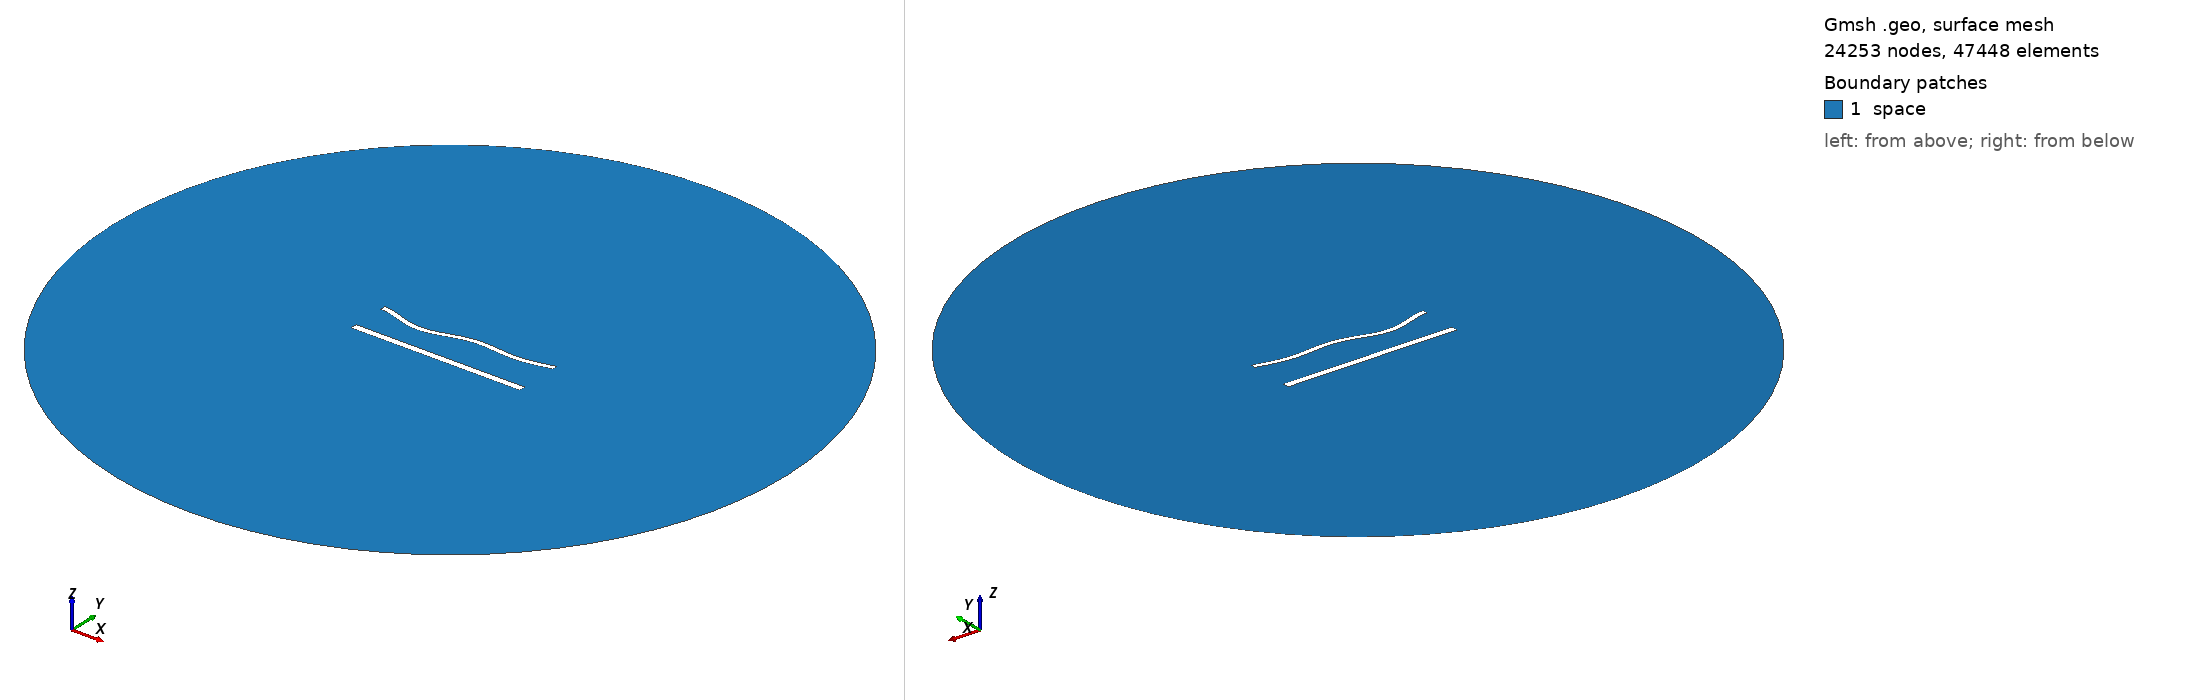

Gmsh geometry script, surface-meshed: 24253 nodes, 47448 surface elements. Boundary patches (legend numbers): 1 space. Left view from above one corner, right view from below the opposite corner. Legend entries are the model's physical surfaces. The drawing asked Gmsh for element sizes between 1% and 20% of the model's largest extent; the script's own settings can give other sizes.

=== 1324.geo (drawn) ===
//---------------------------------------
// Geometry kernel
//---------------------------------------

SetFactory("OpenCASCADE");



//---------------------------------------
// Parameters of the geometry
//---------------------------------------

// Overetch of the upper plate
overetch = 0.375;

// Distance between the plates
distance = 22.5;

// Discretization over the x axis (for the deformation)
nx = 50; 

// Length of the plate
L = 100 - overetch; 

// Number of modes
n = 4; 

// 1st mode coefficient
coeff(1) = 0.0;
beta(1) = 0.596864 * 3.1415926535 / L;

// 2nd mode coefficient
coeff(2) = -1.5;
beta(2) = 1.49418 * 3.1415926535 / L;

// 3rd mode coefficient
coeff(3) = -1.5;
beta(3) = 2.50025 * 3.1415926535 / L;

// 4th mode coefficient
coeff(4) = -1.5;
beta(4) = 3.49999 * 3.1415926535 / L;



//---------------------------------------
// Upper plate (deformed rectangle)
//---------------------------------------

// Coordiantes of the upper plate
xmin = -50;
xmax = 50 - overetch;

// Height of the upper plate
yheight = 4 - 2 * overetch;

// Indexes of the points
UpperID[] = {};
LowerID[] = {};
LeftID[] = {};
RightID[] = {};

// Point index
p = 1;

// Horizontal edges
For i In {1:nx}
    x = xmin + (i-1)*(xmax - xmin)/(nx-1);

    y_bottom = distance / 2 + overetch;
    For j In {1:n}
        C = (Cosh(beta(j)*L) + Cos(beta(j)*L)) / (Sinh(beta(j)*L) + Sin(beta(j)*L));
        y_bottom  = y_bottom + coeff(j) * (Cosh(beta(j)*(x+50)) - Cos(beta(j)*(x+50)) - C * (Sinh(beta(j)*(x+50)) - Sin(beta(j)*(x+50))));
    EndFor

    y_top = y_bottom + yheight;

    Point(p) = {x, y_top, 0, 1.0};
    UpperID[i] = p;
    p = p + 1;

    Point(p) = {x, y_bottom, 0, 1.0};
    LowerID[i] = p;
    p = p + 1;
EndFor

// Create point lists
UpperPts[] = {}; LowerPts[] = {};
For i In {1:nx}
  UpperPts[] += {UpperID[i]};
  LowerPts[] += {LowerID[i]};
EndFor

// Build splines
Spline(1) = {UpperPts[]};
Spline(2) = {LowerPts[]};
Line(3) = {LowerPts[nx-1], UpperPts[nx-1]};
Line(4) = {LowerPts[0], UpperPts[0]};

// Build the plane surface
Curve Loop(1) = {2, 3, -1, -4};
Plane Surface(1) = {1};



//---------------------------------------
// Lower plate (rectangle)
//---------------------------------------

// Vertices
Point(1001) = {-50, -distance/2, 0, 1.0};
Point(1002) = { 50, -distance/2, 0, 1.0};
Point(1003) = { 50,  -distance/2 + 4, 0, 1.0};
Point(1004) = {-50,  -distance/2 + 4, 0, 1.0};

// Edges
Line(5) = {1001, 1002};
Line(6) = {1002, 1003};
Line(7) = {1003, 1004};
Line(8) = {1004, 1001};

// Plane surface
Line Loop(2) = {5, 6, 7, 8};
Plane Surface(2) = {2}; 



//---------------------------------------
// Outer (fictious) boundary
//---------------------------------------

// Points
Point(1005) = {0, 0, 0};       // Center
Point(1006) = {200, 0, 0};     // Start point
Point(1007) = {0, 200, 0};     // 90 degrees
Point(1008) = {-200, 0, 0};    // 180 degrees
Point(1009) = {0, -200, 0};    // 270 degrees

// Circle arcs (each needs start, center, end)
Circle(9) = {1006, 1005, 1007};
Circle(10) = {1007, 1005, 1008};
Circle(11) = {1008, 1005, 1009};
Circle(12) = {1009, 1005, 1006};

// Plane surface for the entire domain
Curve Loop(3) = {9, 10, 11, 12};
Surface(3) = {3};

// Subtract the plates from the whole domain to obtain the actual domain where we want to solve the equations
BooleanDifference{ Surface{3}; Delete; }{ Surface{1}; Surface{2}; Delete; }




//---------------------------------------
// Transfinite Lines/Curves
//---------------------------------------

// Set the number of points on the boundaries
r = 6;
d = 0.15;

// Plates
Transfinite Curve {1} = 50*r/4 Using Progression 1;
Transfinite Line {2} = 50*r Using Progression 1;
Transfinite Curve {3, 4} = 2*r Using Progression 1+d;
Transfinite Line {5} = 50*r/4 Using Progression 1;
Transfinite Line {7} = 50*r Using Progression 1;
Transfinite Line {6} = 2*r Using Progression 1-d;
Transfinite Line {8} = 2*r Using Progression 1+d;

// Outer boundary
Transfinite Line {9, 10, 11, 12} = 20 Using Progression 1;



//---------------------------------------
// Physical groups
//---------------------------------------                

// Physical curves (boundaries)
Physical Line("force_segment", 10) = {2};
Physical Line("upper_plate", 11) = {1, 3, 4};
Physical Line("lower_plate", 12) = {5, 6, 7, 8};
Physical Line("boundary", 20) = {9, 10, 11, 12};

// Physical Surfaces
Physical Surface("space", 30) = {3};



//---------------------------------------
// 6. Generate the Mesh
//---------------------------------------

// 2D mesh generation
Mesh 2;
